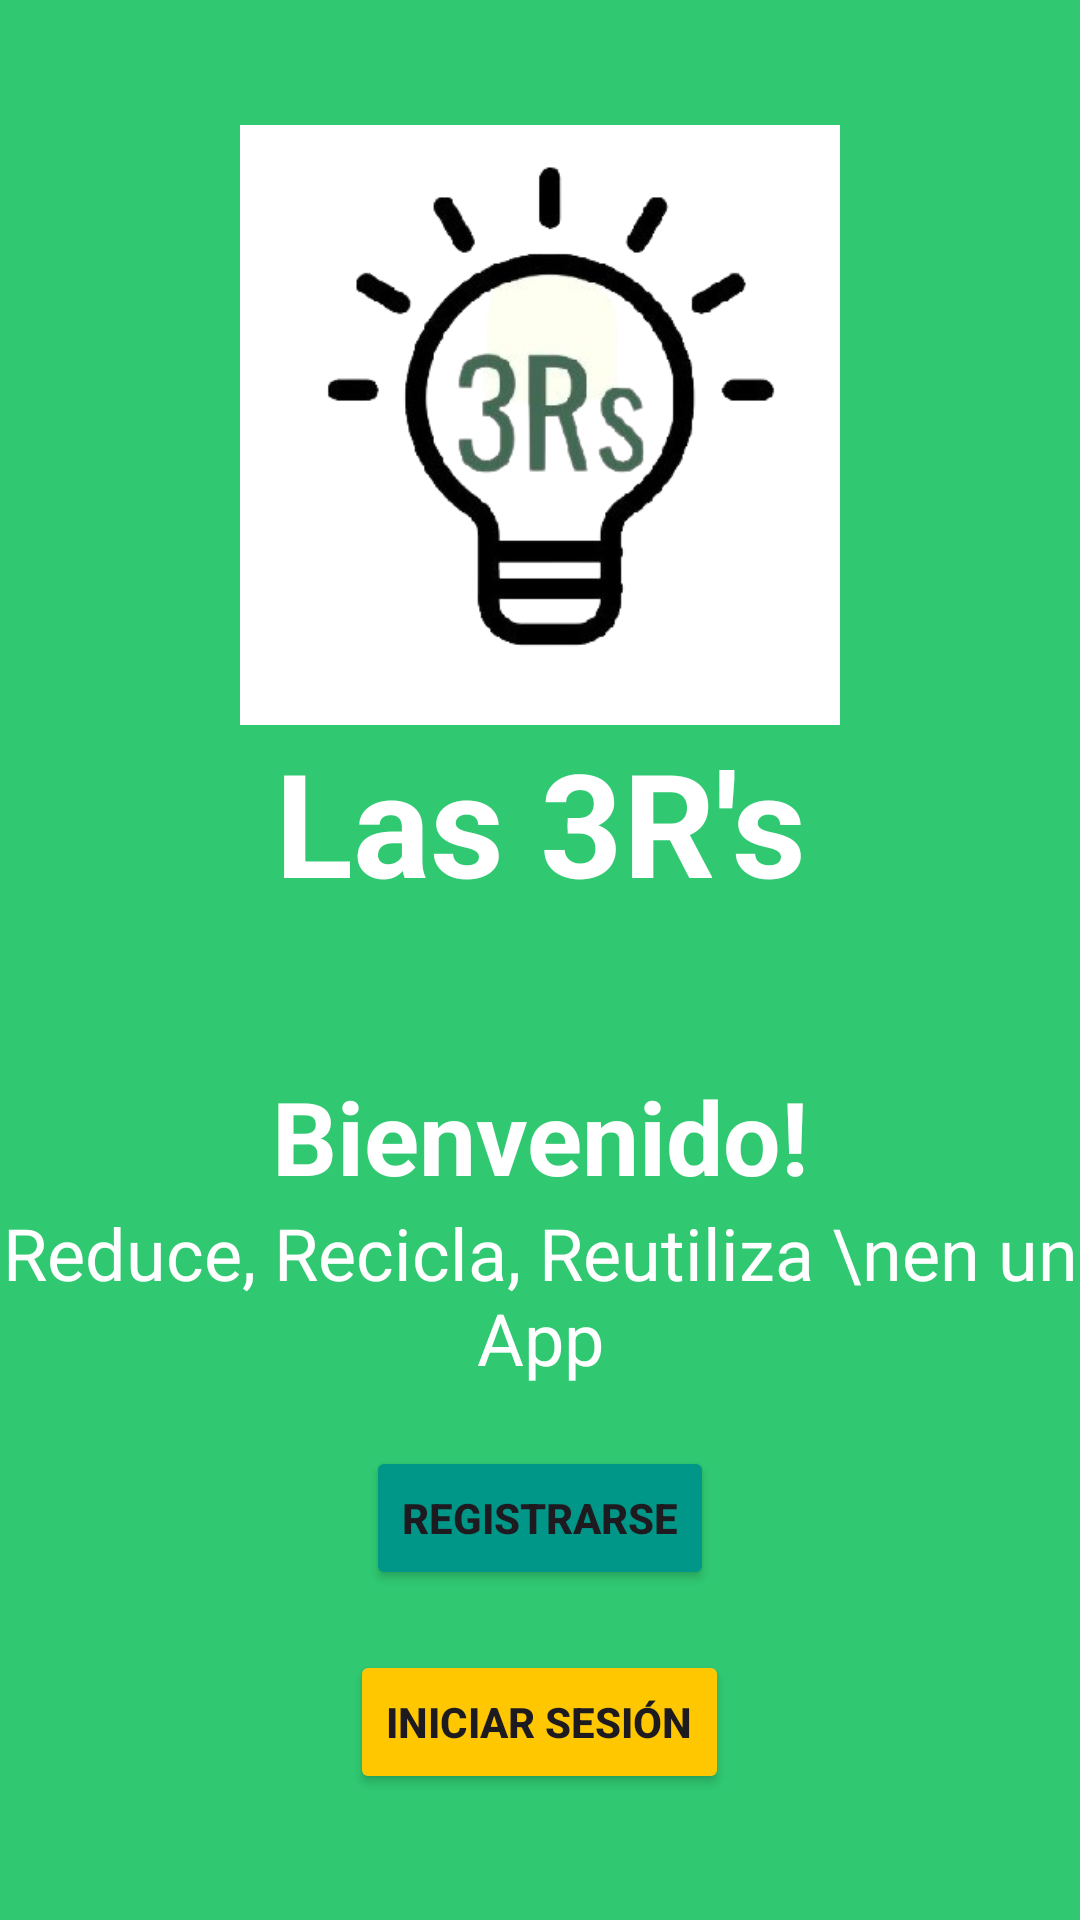

This screen was rendered from an Android layout file. Write that file and the resources it references.
<!-- AndroidManifest.xml: application theme Theme.TecMovil -->
<!-- res/layout/activity_main.xml -->
<?xml version="1.0" encoding="utf-8"?>
<androidx.constraintlayout.widget.ConstraintLayout xmlns:android="http://schemas.android.com/apk/res/android"
    xmlns:app="http://schemas.android.com/apk/res-auto"
    xmlns:tools="http://schemas.android.com/tools"
    android:id="@+id/main"
    android:layout_width="match_parent"
    android:layout_height="match_parent"
    tools:context=".MainActivity">

    <LinearLayout
        android:layout_width="0dp"
        android:layout_height="0dp"
        android:background="#30C972"
        android:gravity="center"
        android:orientation="vertical"
        app:layout_constraintBottom_toBottomOf="parent"
        app:layout_constraintEnd_toEndOf="parent"
        app:layout_constraintHorizontal_bias="0.002"
        app:layout_constraintStart_toStartOf="parent"
        app:layout_constraintTop_toTopOf="parent"
        app:layout_constraintVertical_bias="0.0">

        <ImageView
            android:id="@+id/imageView2"
            android:layout_width="200dp"
            android:layout_height="200dp"
            android:background="#FFFFFF"
            app:srcCompat="@drawable/imagen_2024_04_07_150453439_removebg_preview" />

        <TextView
            android:id="@+id/textView"
            android:layout_width="match_parent"
            android:layout_height="wrap_content"
            android:backgroundTint="#4CAF50"
            android:gravity="center"
            android:text="Las 3R's"
            android:textColor="#FFFFFF"
            android:textSize="48sp"
            android:textStyle="bold" />

        <Space
            android:layout_width="match_parent"
            android:layout_height="50dp" />

        <TextView
            android:id="@+id/textView2"
            android:layout_width="match_parent"
            android:layout_height="wrap_content"
            android:gravity="center"
            android:text="Bienvenido!"
            android:textColor="#FFFFFF"
            android:textSize="34sp"
            android:textStyle="bold" />

        <TextView
            android:id="@+id/textView3"
            android:layout_width="match_parent"
            android:layout_height="wrap_content"
            android:gravity="center"
            android:text="Reduce, Recicla, Reutiliza \nen un App"
            android:textColor="#FFFFFF"
            android:textSize="24sp" />

        <Space
            android:layout_width="match_parent"
            android:layout_height="20dp" />

        <Button
            android:id="@+id/btnRegistro"
            android:layout_width="wrap_content"
            android:layout_height="wrap_content"
            android:backgroundTint="#009688"
            android:gravity="center"
            android:onClick="registro"
            android:text="Registrarse"
            android:textStyle="bold" />

        <Space
            android:layout_width="match_parent"
            android:layout_height="20dp" />

        <Button
            android:id="@+id/btnInicio"
            android:layout_width="wrap_content"
            android:layout_height="wrap_content"
            android:backgroundTint="#FFC700"
            android:gravity="center"
            android:onClick="login"
            android:text="Iniciar Sesión"
            android:textStyle="bold" />
    </LinearLayout>
</androidx.constraintlayout.widget.ConstraintLayout>
<!-- resources referenced by this layout -->
<resources>
  <!-- drawable imagen_2024_04_07_150453439_removebg_preview: png bitmap (drawable, 53447 bytes) -->
  <style name="Theme.TecMovil" parent="Base.Theme.TecMovil" />
  <style name="Base.Theme.TecMovil" parent="Theme.Material3.DayNight.NoActionBar">
          
          
      </style>
</resources>
